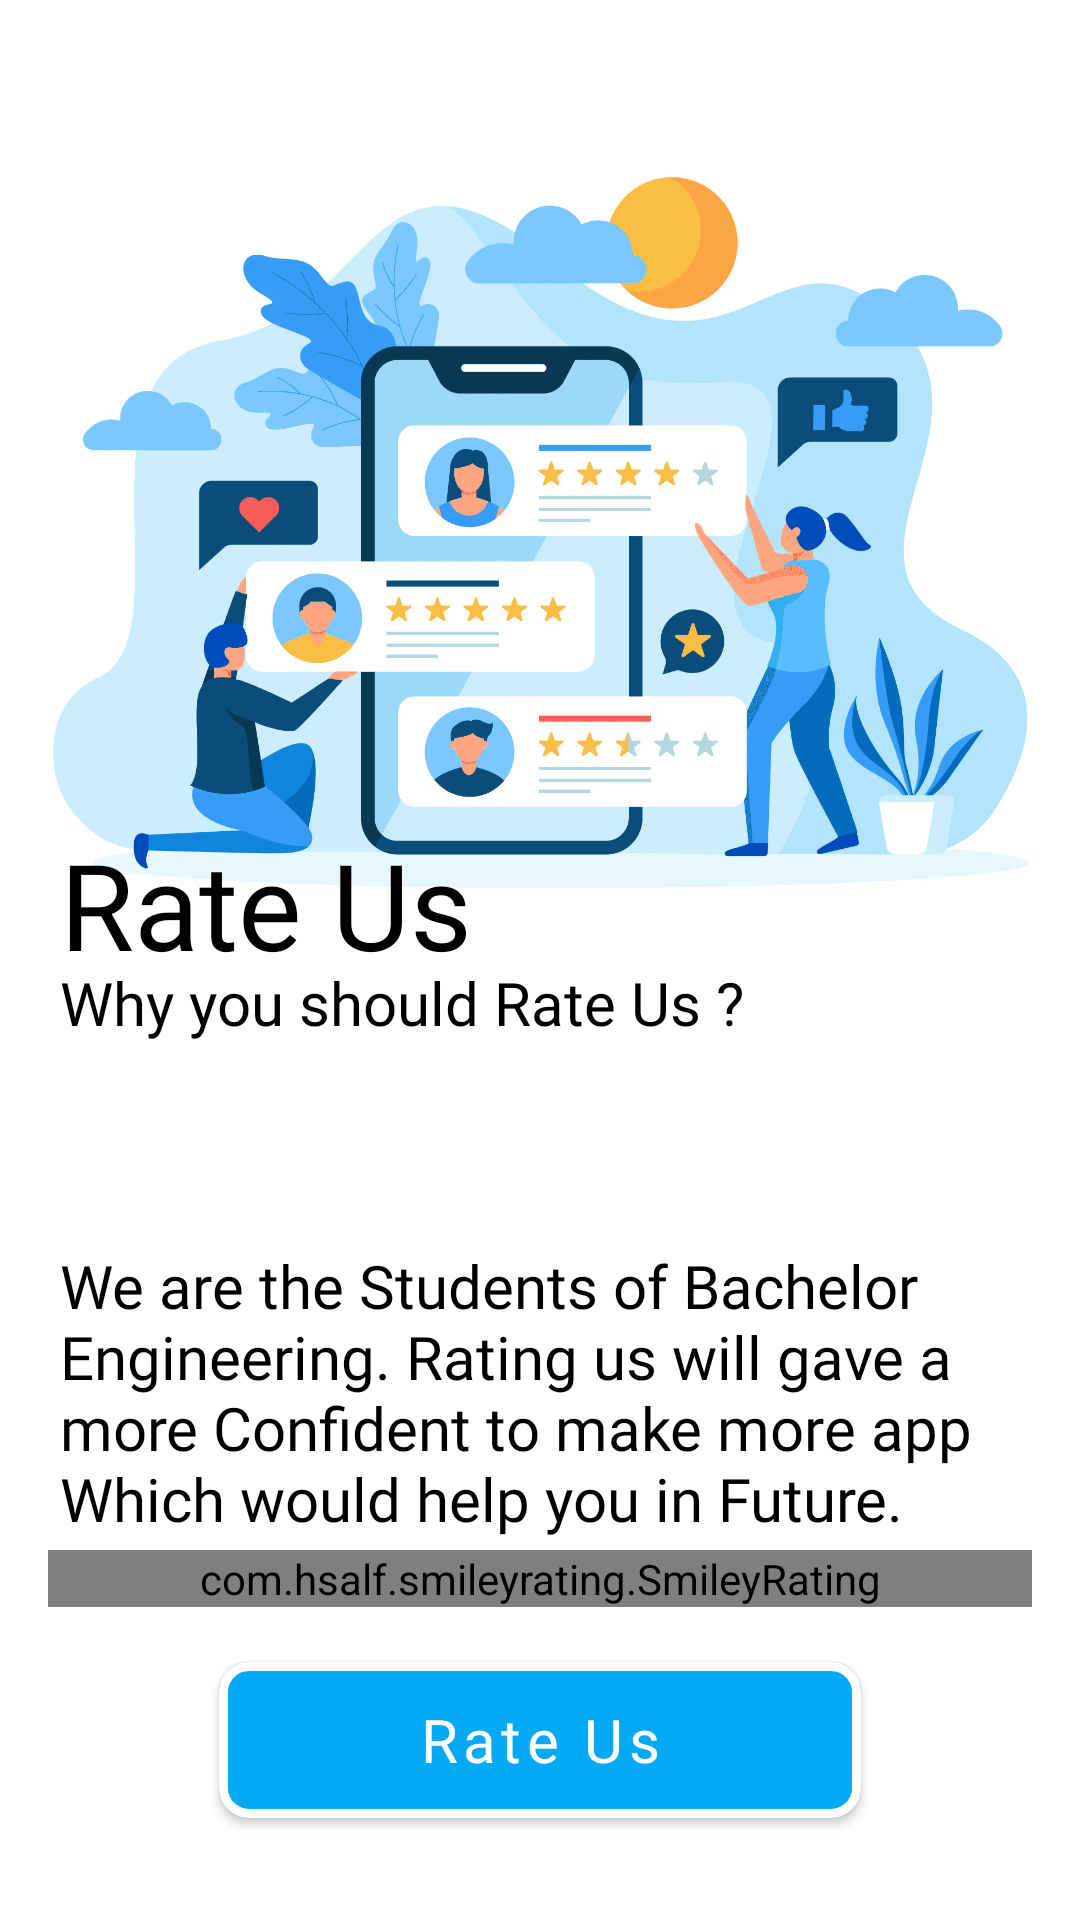

Write the Android layout XML for this screen, with the resource values it uses.
<!-- AndroidManifest.xml: application theme Theme.W8 -->
<!-- res/layout/activity_rate_us.xml -->
<?xml version="1.0" encoding="utf-8"?>
<androidx.constraintlayout.widget.ConstraintLayout xmlns:android="http://schemas.android.com/apk/res/android"
    xmlns:app="http://schemas.android.com/apk/res-auto"
    xmlns:tools="http://schemas.android.com/tools"
    android:layout_width="match_parent"
    android:layout_height="match_parent"
    android:background="@color/white"
    tools:context=".Rate_us">


    <ImageView
        android:id="@+id/imageView6"
        android:layout_width="408dp"


        android:layout_height="366dp"

        app:layout_constraintBottom_toBottomOf="parent"
        app:layout_constraintEnd_toEndOf="parent"
        app:layout_constraintStart_toStartOf="parent"
        app:layout_constraintTop_toTopOf="parent"
        app:layout_constraintVertical_bias="0.0"
        app:srcCompat="@drawable/rate2" />

    <TextView
        android:id="@+id/textView8"
        android:layout_width="match_parent"
        android:layout_height="wrap_content"
        android:layout_marginStart="20dp"
        android:layout_marginLeft="20dp"
        android:fontFamily="@font/medium"
        android:text="@string/rate_us"
        android:textColor="@color/black"
        android:textSize="40sp"
        app:layout_constraintBottom_toBottomOf="parent"
        app:layout_constraintEnd_toEndOf="parent"
        app:layout_constraintHorizontal_bias="0.0"
        app:layout_constraintStart_toStartOf="parent"
        app:layout_constraintTop_toTopOf="parent"
        app:layout_constraintVertical_bias="0.468" />

    <TextView
        android:layout_width="match_parent"
        android:layout_height="wrap_content"
        android:layout_marginStart="20dp"
        android:layout_marginLeft="20dp"
        android:fontFamily="@font/medium"
        android:text="@string/why_you_should_rate_us"
        android:textColor="@color/black"
        android:textSize="20sp"
        app:layout_constraintBottom_toBottomOf="parent"
        app:layout_constraintEnd_toEndOf="parent"
        app:layout_constraintHorizontal_bias="0.0"
        app:layout_constraintStart_toStartOf="parent"
        app:layout_constraintTop_toTopOf="parent"
        app:layout_constraintVertical_bias="0.523" />

    <TextView
        android:id="@+id/textView9"
        android:layout_width="match_parent"
        android:layout_height="wrap_content"
        android:layout_marginStart="20dp"
        android:layout_marginLeft="20dp"
        android:layout_marginTop="380dp"
        android:fontFamily="@font/light"

        android:text="@string/we_are_the_students_of_bachelor_engineering_rating_us_will_gave_a_more_confident_to_make_more_app_which_would_help_you_in_future"
        android:textColor="@color/black"
        android:textSize="20sp"
        app:layout_constraintBottom_toBottomOf="parent"
        app:layout_constraintEnd_toEndOf="parent"
        app:layout_constraintHorizontal_bias="0.0"
        app:layout_constraintStart_toStartOf="parent"
        app:layout_constraintTop_toTopOf="@+id/imageView6"
        app:layout_constraintVertical_bias="0.216" />

    <com.google.android.material.button.MaterialButton
        android:id="@+id/rate"
        android:layout_width="214dp"
        android:layout_height="64dp"
        android:layout_gravity="center_horizontal"
        android:layout_marginBottom="28dp"
        android:clickable="true"
        android:fontFamily="@font/medium"
        android:gravity="center"
        android:shadowColor="@color/black"
        android:text="@string/rate_us"
        android:textAllCaps="false"
        android:textColor="@color/white"
        android:textSize="20sp"
        app:cornerRadius="10dp"
        app:layout_constraintBottom_toBottomOf="parent"
        app:layout_constraintEnd_toEndOf="parent"
        app:layout_constraintStart_toStartOf="parent"
        app:layout_constraintTop_toBottomOf="@+id/ratingBar"
        app:layout_constraintVertical_bias="0.206"
        app:strokeColor="@color/white"
        app:strokeWidth="3dp"
        tools:ignore="UnknownId" />

    <com.hsalf.smileyrating.SmileyRating
        android:id="@+id/smile_rating"
        android:layout_width="match_parent"
        android:layout_height="wrap_content"
        android:layout_marginLeft="16dp"
        android:layout_marginRight="16dp"

        app:layout_constraintBottom_toBottomOf="parent"
        app:layout_constraintEnd_toEndOf="parent"
        app:layout_constraintStart_toStartOf="parent"
        app:layout_constraintTop_toTopOf="parent"
        app:layout_constraintVertical_bias="0.832" />

    

    
    
    
    
    
    
    
    
    
    
    
    
    
    
    
    

</androidx.constraintlayout.widget.ConstraintLayout>
<!-- resources referenced by this layout -->
<resources>
  <color name="black">#FF000000</color>
  <color name="white">#FFFFFFFF</color>
  <!-- drawable ic_custom_star (drawable) -->
  <?xml version="1.0" encoding="utf-8"?>
  <layer-list xmlns:android="http://schemas.android.com/apk/res/android">
  <item android:id="@+id/background"
      android:drawable="@drawable/empty"/>
  
      <item   android:id="@+id/progress"
          android:drawable="@drawable/filled" />
  
  
  
  
  
  
  
  
  
  </layer-list>
  <!-- drawable rate2: png bitmap (drawable-xxhdpi, 112504 bytes) -->
  <string name="rate_us">Rate Us</string>
  <string name="we_are_the_students_of_bachelor_engineering_rating_us_will_gave_a_more_confident_to_make_more_app_which_would_help_you_in_future">We are the Students of Bachelor Engineering. Rating us will gave a more Confident to make more app Which would help you in Future.</string>
  <string name="why_you_should_rate_us">Why you should Rate Us ?</string>
  <style name="Theme.W8" parent="Theme.MaterialComponents.DayNight.NoActionBar">
  
          
          <item name="colorPrimary">#03A9F4</item>
          <item name="colorPrimaryVariant">#03A9F4</item>
          <item name="colorOnPrimary">#03A9F4</item>
          
          <item name="colorSecondary">#03A9F4</item>
          <item name="colorSecondaryVariant">#03A9F4</item>
          <item name="statusBarBackground">@color/maincolor</item>
          <item name="statusBarForeground">@color/maincolor</item>
          <item name="colorOnSecondary">#03A9F4</item>
  
  
          
  
          
      </style>
  <!-- drawable empty: png bitmap (drawable-xxhdpi, 4435 bytes) -->
  <!-- drawable filled: png bitmap (drawable-xxhdpi, 5276 bytes) -->
  <color name="maincolor">#03A9F4 </color>
</resources>
